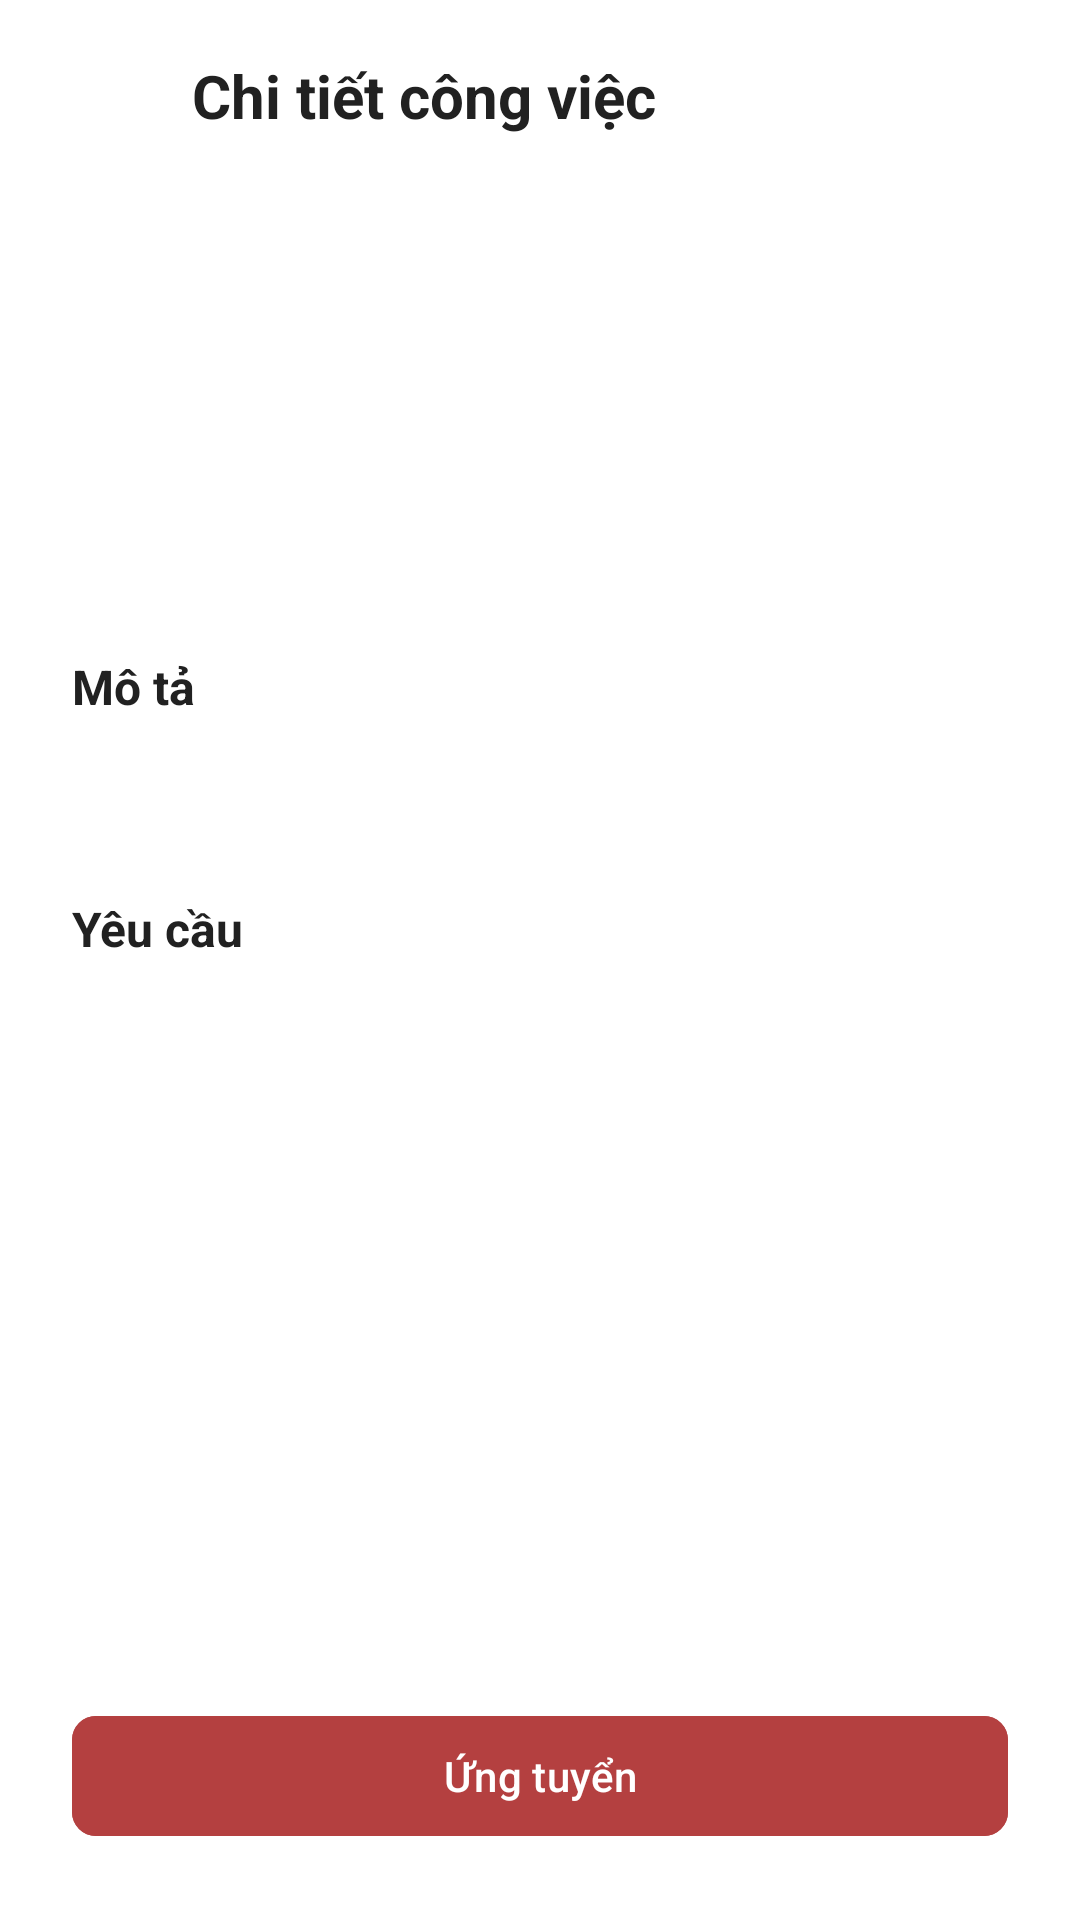

Android layout source for this screen:
<!-- AndroidManifest.xml: application theme Theme.HUSTleApp -->
<!-- res/layout/fragment_job_detail.xml -->
<?xml version="1.0" encoding="utf-8"?>
<layout xmlns:android="http://schemas.android.com/apk/res/android"
    xmlns:app="http://schemas.android.com/apk/res-auto"
    xmlns:tools="http://schemas.android.com/tools">

    <androidx.coordinatorlayout.widget.CoordinatorLayout
        android:layout_width="match_parent"
        android:layout_height="match_parent"
        android:background="@color/background">

        <com.google.android.material.appbar.AppBarLayout
            android:layout_width="match_parent"
            android:layout_height="wrap_content"
            android:background="@color/background">

            <androidx.appcompat.widget.Toolbar
                android:layout_width="match_parent"
                android:layout_height="?attr/actionBarSize">

                <ImageButton
                    android:id="@+id/btnBack"
                    android:layout_width="48dp"
                    android:layout_height="48dp"
                    android:background="?attr/selectableItemBackgroundBorderless"
                    android:contentDescription="Back"
                    android:src="@drawable/ic_arrow_back"
                    app:tint="@color/text_primary" />

                <TextView
                    android:layout_width="wrap_content"
                    android:layout_height="wrap_content"
                    android:layout_marginStart="@dimen/spacing_sm"
                    android:text="Chi tiết công việc"
                    android:textColor="@color/text_primary"
                    android:textSize="@dimen/text_size_xl"
                    android:textStyle="bold" />
            </androidx.appcompat.widget.Toolbar>
        </com.google.android.material.appbar.AppBarLayout>

        <androidx.core.widget.NestedScrollView
            android:layout_width="match_parent"
            android:layout_height="match_parent"
            app:layout_behavior="@string/appbar_scrolling_view_behavior">

            <LinearLayout
                android:layout_width="match_parent"
                android:layout_height="wrap_content"
                android:orientation="vertical"
                android:padding="@dimen/spacing_lg">

                
                <TextView
                    android:id="@+id/tvTitle"
                    android:layout_width="match_parent"
                    android:layout_height="wrap_content"
                    android:textColor="@color/text_primary"
                    android:textSize="@dimen/text_size_xxl"
                    android:textStyle="bold"
                    tools:text="Android Developer" />

                
                <TextView
                    android:id="@+id/tvCompany"
                    android:layout_width="match_parent"
                    android:layout_height="wrap_content"
                    android:layout_marginTop="@dimen/spacing_xs"
                    android:textColor="@color/primary"
                    android:textSize="@dimen/text_size_lg"
                    tools:text="TechCorp Vietnam" />

                
                <LinearLayout
                    android:layout_width="match_parent"
                    android:layout_height="wrap_content"
                    android:layout_marginTop="@dimen/spacing_md"
                    android:orientation="horizontal">

                    <LinearLayout
                        android:layout_width="0dp"
                        android:layout_height="wrap_content"
                        android:layout_weight="1"
                        android:gravity="center_vertical"
                        android:orientation="horizontal">

                        <ImageView
                            android:layout_width="@dimen/icon_size_medium"
                            android:layout_height="@dimen/icon_size_medium"
                            android:src="@drawable/ic_location"
                            app:tint="@color/text_secondary" />

                        <TextView
                            android:id="@+id/tvLocation"
                            android:layout_width="wrap_content"
                            android:layout_height="wrap_content"
                            android:layout_marginStart="@dimen/spacing_xs"
                            android:textColor="@color/text_secondary"
                            tools:text="Hà Nội" />
                    </LinearLayout>

                    <LinearLayout
                        android:layout_width="0dp"
                        android:layout_height="wrap_content"
                        android:layout_weight="1"
                        android:gravity="center_vertical"
                        android:orientation="horizontal">

                        <ImageView
                            android:layout_width="@dimen/icon_size_medium"
                            android:layout_height="@dimen/icon_size_medium"
                            android:src="@drawable/ic_salary"
                            app:tint="@color/text_secondary" />

                        <TextView
                            android:id="@+id/tvSalary"
                            android:layout_width="wrap_content"
                            android:layout_height="wrap_content"
                            android:layout_marginStart="@dimen/spacing_xs"
                            android:textColor="@color/text_secondary"
                            tools:text="15-25 triệu" />
                    </LinearLayout>
                </LinearLayout>

                
                <TextView
                    android:layout_width="wrap_content"
                    android:layout_height="wrap_content"
                    android:layout_marginTop="@dimen/spacing_xl"
                    android:text="@string/description"
                    android:textColor="@color/text_primary"
                    android:textSize="@dimen/text_size_lg"
                    android:textStyle="bold" />

                <TextView
                    android:id="@+id/tvDescription"
                    android:layout_width="match_parent"
                    android:layout_height="wrap_content"
                    android:layout_marginTop="@dimen/spacing_sm"
                    android:textColor="@color/text_secondary"
                    android:textSize="@dimen/text_size_md"
                    tools:text="Mô tả công việc chi tiết..." />

                
                <TextView
                    android:layout_width="wrap_content"
                    android:layout_height="wrap_content"
                    android:layout_marginTop="@dimen/spacing_xl"
                    android:text="@string/requirements"
                    android:textColor="@color/text_primary"
                    android:textSize="@dimen/text_size_lg"
                    android:textStyle="bold" />

                <TextView
                    android:id="@+id/tvRequirements"
                    android:layout_width="match_parent"
                    android:layout_height="wrap_content"
                    android:layout_marginTop="@dimen/spacing_sm"
                    android:textColor="@color/text_secondary"
                    android:textSize="@dimen/text_size_md"
                    tools:text="- Yêu cầu 1\n- Yêu cầu 2" />

                
                <com.google.android.material.card.MaterialCardView
                    android:id="@+id/cardApplicationStatus"
                    style="@style/Widget.HUSTle.CardView"
                    android:layout_width="match_parent"
                    android:layout_height="wrap_content"
                    android:layout_marginTop="@dimen/spacing_xl"
                    android:visibility="gone">

                    <LinearLayout
                        android:layout_width="match_parent"
                        android:layout_height="wrap_content"
                        android:gravity="center_vertical"
                        android:orientation="horizontal"
                        android:padding="@dimen/spacing_md">

                        <TextView
                            android:layout_width="0dp"
                            android:layout_height="wrap_content"
                            android:layout_weight="1"
                            android:text="Trạng thái ứng tuyển:"
                            android:textColor="@color/text_secondary"
                            android:textSize="@dimen/text_size_md" />

                        <TextView
                            android:id="@+id/tvApplicationStatus"
                            android:layout_width="wrap_content"
                            android:layout_height="wrap_content"
                            android:background="@drawable/bg_input_rounded"
                            android:paddingHorizontal="@dimen/spacing_sm"
                            android:paddingVertical="@dimen/spacing_xs"
                            android:text="Chờ xử lý"
                            android:textColor="@color/status_pending"
                            android:textSize="@dimen/text_size_md"
                            android:textStyle="bold" />
                    </LinearLayout>
                </com.google.android.material.card.MaterialCardView>

                
                <View
                    android:layout_width="match_parent"
                    android:layout_height="80dp" />

            </LinearLayout>
        </androidx.core.widget.NestedScrollView>

        
        <com.google.android.material.button.MaterialButton
            android:id="@+id/btnApply"
            style="@style/Widget.HUSTle.Button.Primary"
            android:layout_width="match_parent"
            android:layout_height="@dimen/button_height"
            android:layout_gravity="bottom"
            android:layout_margin="@dimen/spacing_lg"
            android:text="@string/apply" />

    </androidx.coordinatorlayout.widget.CoordinatorLayout>
</layout>
<!-- resources referenced by this layout -->
<resources>
  <color name="background">#FFFFFF</color>
  <color name="primary">#B44040</color>
  <color name="status_pending">#FF9800</color>
  <color name="text_primary">#212121</color>
  <color name="text_secondary">#757575</color>
  <dimen name="button_height">48dp</dimen>
  <dimen name="icon_size_medium">24dp</dimen>
  <dimen name="spacing_lg">24dp</dimen>
  <dimen name="spacing_md">16dp</dimen>
  <dimen name="spacing_sm">8dp</dimen>
  <dimen name="spacing_xl">32dp</dimen>
  <dimen name="spacing_xs">4dp</dimen>
  <dimen name="text_size_lg">16sp</dimen>
  <dimen name="text_size_md">14sp</dimen>
  <dimen name="text_size_xl">20sp</dimen>
  <dimen name="text_size_xxl">24sp</dimen>
  <!-- drawable bg_input_rounded (drawable) -->
  <?xml version="1.0" encoding="utf-8"?>
  <shape xmlns:android="http://schemas.android.com/apk/res/android"
      android:shape="rectangle">
      <solid android:color="@color/background_secondary" />
      <corners android:radius="24dp" />
      <stroke
          android:width="1dp"
          android:color="@color/divider" />
  </shape>
  <string name="apply">Ứng tuyển</string>
  <string name="description">Mô tả</string>
  <string name="requirements">Yêu cầu</string>
  <style name="Widget.HUSTle.Button.Primary" parent="Widget.Material3.Button">
          <item name="android:backgroundTint">@color/primary</item>
          <item name="android:textColor">@color/white</item>
          <item name="cornerRadius">8dp</item>
      </style>
  <style name="Widget.HUSTle.CardView" parent="Widget.Material3.CardView.Elevated">
          <item name="cardCornerRadius">12dp</item>
          <item name="cardElevation">2dp</item>
          <item name="cardBackgroundColor">@color/card_background</item>
      </style>
  <style name="Theme.HUSTleApp" parent="Base.Theme.HUSTleApp" />
  <color name="background_secondary">#F5F5F5</color>
  <color name="divider">#E0E0E0</color>
  <color name="white">#FFFFFFFF</color>
  <color name="card_background">#FFFFFF</color>
  <style name="Base.Theme.HUSTleApp" parent="Theme.Material3.Light.NoActionBar">
          
          <item name="colorPrimary">@color/primary</item>
          <item name="colorPrimaryDark">@color/primary_dark</item>
          <item name="colorPrimaryVariant">@color/primary_variant</item>
          <item name="colorOnPrimary">@color/text_on_primary</item>
          
          
          <item name="colorSecondary">@color/primary</item>
          <item name="colorSecondaryVariant">@color/primary_dark</item>
          <item name="colorOnSecondary">@color/text_on_primary</item>
          
          
          <item name="android:colorBackground">@color/background</item>
          <item name="colorSurface">@color/surface</item>
          <item name="colorOnSurface">@color/text_primary</item>
          <item name="colorSurfaceVariant">@color/surface_variant</item>
          
          
          <item name="colorError">@color/error</item>
          <item name="colorOnError">@color/white</item>
          
          
          <item name="android:statusBarColor">@color/primary_dark</item>
          <item name="android:navigationBarColor">@color/background</item>
          
          
          <item name="android:textColorPrimary">@color/text_primary</item>
          <item name="android:textColorSecondary">@color/text_secondary</item>
          <item name="android:textColorHint">@color/text_hint</item>
      </style>
  <color name="primary_dark">#8C3030</color>
  <color name="primary_variant">#933333</color>
  <color name="text_on_primary">#FFFFFF</color>
  <color name="surface">#FFFFFF</color>
  <color name="surface_variant">#F8F8F8</color>
  <color name="error">#F44336</color>
  <color name="text_hint">#9E9E9E</color>
</resources>
